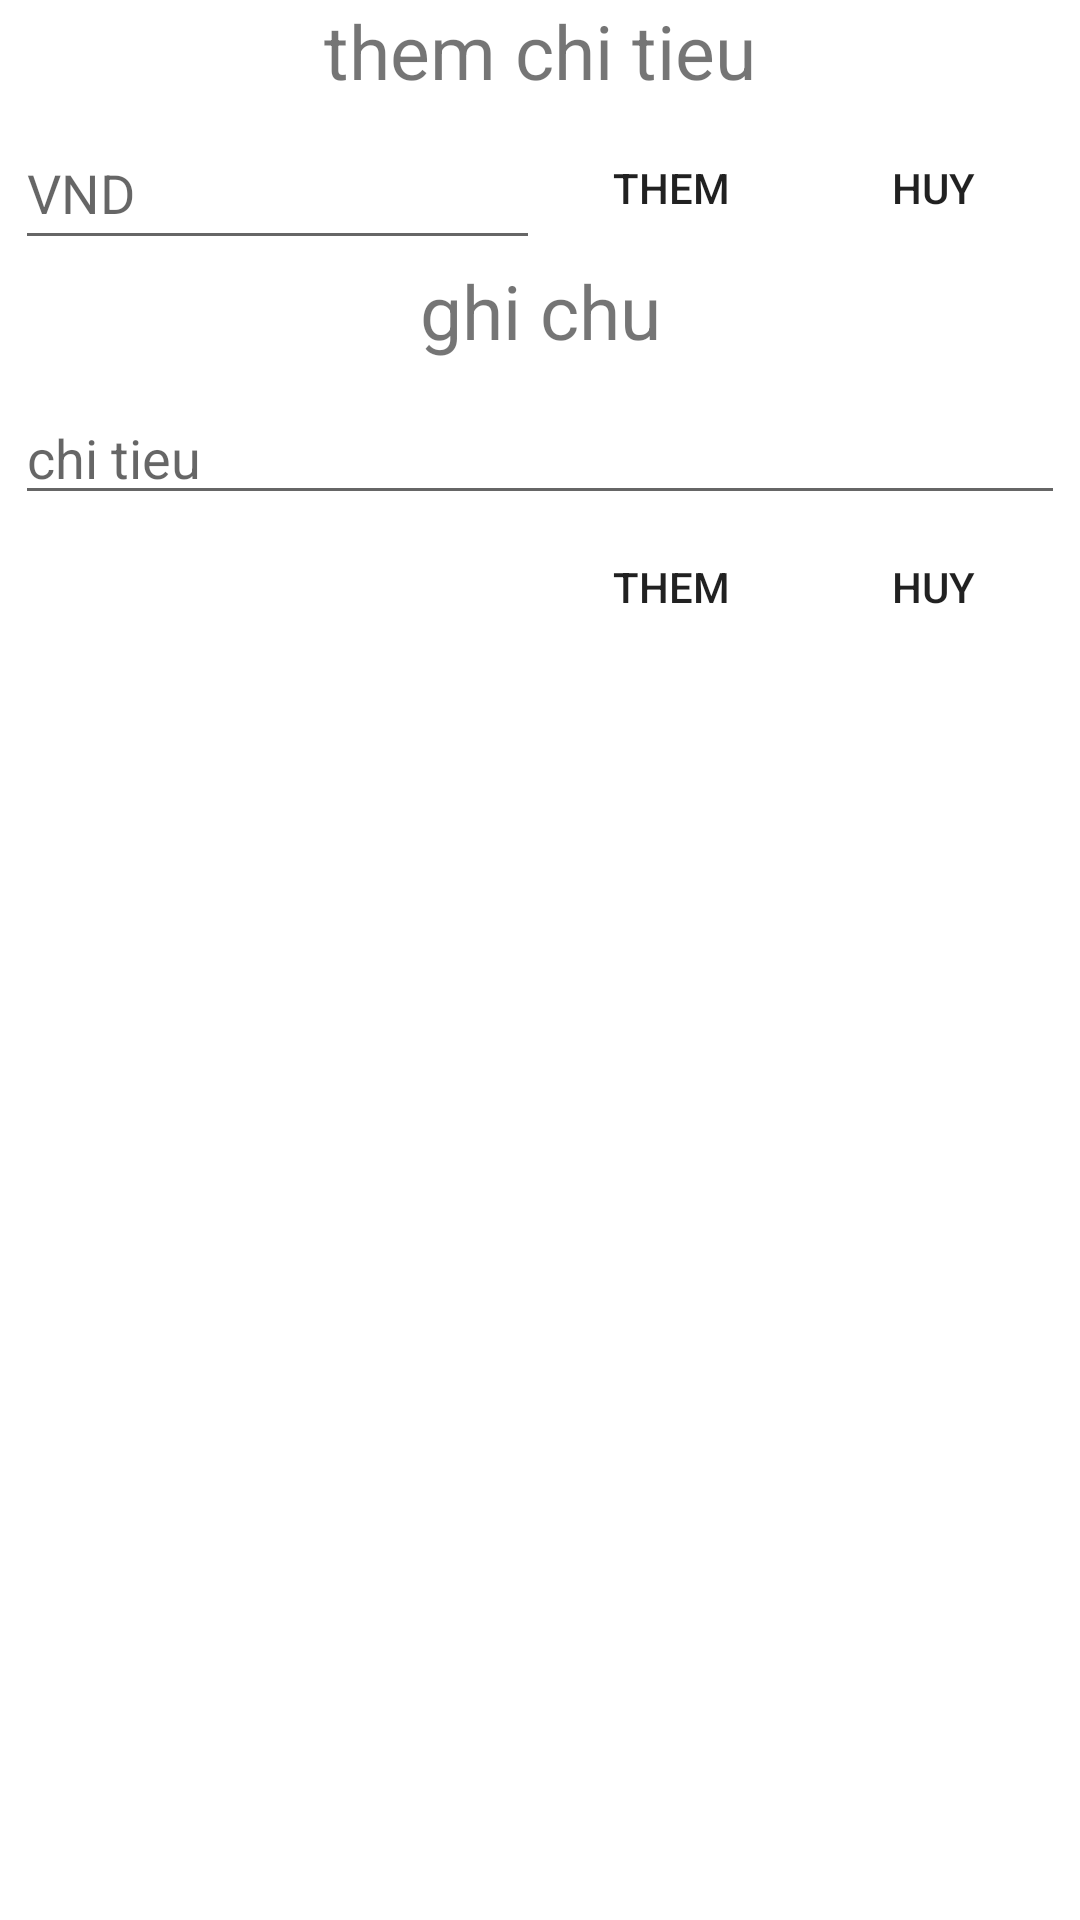

Android layout source for this screen:
<!-- AndroidManifest.xml: application theme AppTheme -->
<!-- res/layout/fragment_add_spend.xml -->
<?xml version="1.0" encoding="utf-8"?>
<LinearLayout android:layout_height="match_parent"
    android:layout_width="match_parent"
    android:background="@color/white"
    android:orientation="vertical"
    xmlns:android="http://schemas.android.com/apk/res/android">

    <TextView
        android:layout_width="match_parent"
        android:layout_height="wrap_content"
        android:text="them chi tieu"
        android:textSize="25sp"
        android:gravity="center"/>



    <LinearLayout
        android:layout_marginTop="5dp"
        android:layout_marginRight="5dp"
        android:layout_marginLeft="5dp"
        android:layout_width="match_parent"
        android:layout_height="wrap_content"
        android:orientation="horizontal"
        android:weightSum="4">


        <EditText
            android:inputType="number"
            android:hint="VND"
            android:layout_width="0dp"
            android:layout_height="match_parent"
            android:layout_weight="2"/>

        <Button
            android:id="@+id/btnThemCT"
            android:layout_width="0dp"
            android:layout_height="match_parent"
            android:layout_weight="1"
            android:background="@null"
            android:text="them" />

        <Button
            android:id="@+id/btnHUYCT"
            android:background="@null"
            android:layout_weight="1"
            android:layout_width="0dp"
            android:layout_height="match_parent"
            android:text="huy"/>
    </LinearLayout>

    <TextView
        android:layout_width="match_parent"
        android:layout_height="wrap_content"
        android:text="ghi chu"
        android:textSize="25sp"
        android:gravity="center"/>

    <EditText
        android:id="@+id/edtAddGhiChu1"
        android:layout_width="match_parent"
        android:layout_height="wrap_content"
        android:layout_marginLeft="5dp"
        android:layout_marginTop="10dp"
        android:layout_marginRight="5dp"
        android:hint="chi tieu" />

    <LinearLayout
        android:layout_marginRight="5dp"
        android:layout_marginLeft="5dp"
        android:layout_width="match_parent"
        android:layout_height="wrap_content"
        android:orientation="horizontal"
        android:weightSum="4">

        <LinearLayout
            android:layout_width="0dp"
            android:layout_height="match_parent"
            android:layout_weight="2">
        </LinearLayout>

        <Button
            android:id="@+id/btnAddGhiChu1"
            android:layout_weight="1"
            android:background="@null"
            android:layout_width="0dp"
            android:layout_height="match_parent"
            android:text="them"/>

        <Button
            android:id="@+id/btnHUY1"
            android:layout_width="0dp"
            android:layout_height="match_parent"
            android:layout_weight="1"
            android:background="@null"
            android:text="huy" />
    </LinearLayout>

    <ListView
        android:id="@+id/LvAddSpend"
        android:layout_marginTop="5dp"
        android:layout_marginRight="5dp"
        android:layout_marginLeft="5dp"
        android:layout_width="match_parent"
        android:layout_height="match_parent">
    </ListView>

</LinearLayout>
<!-- resources referenced by this layout -->
<resources>
  <style name="AppTheme" parent="Theme.AppCompat.Light.NoActionBar">
          
          <item name="colorPrimary">@color/colorPrimary</item>
          <item name="colorPrimaryDark">@color/colorPrimaryDark</item>
          <item name="colorAccent">@color/colorPrimary</item>
      </style>
  <color name="colorPrimary">#008577</color>
  <color name="colorPrimaryDark">#00574B</color>
  <!-- not gathered from this repository: default colours our renderer supplied (Android Studio template values) -->
  <color name="white">#FFFFFFFF</color>
</resources>
